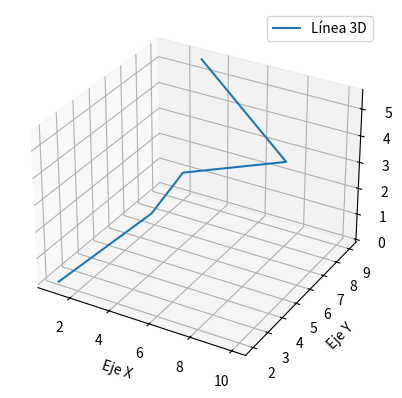

Write the Python code that produced this figure.
import matplotlib.pyplot as plt
from mpl_toolkits.mplot3d import Axes3D

# Crear datos de ejemplo
x = [1, 5, 2, 10, 3]
y = [2, 3, 9, 5, 9]
z = [0, 3, 1, 5, 5.6]

# Crear la figura y el objeto de ejes 3D
fig = plt.figure()
ax = fig.add_subplot(111, projection='3d')

# Trazar la línea 3D
ax.plot(x, y, z, label='Línea 3D')

# Etiquetas de los ejes
ax.set_xlabel('Eje X')
ax.set_ylabel('Eje Y')
ax.set_zlabel('Eje Z')

# Mostrar la leyenda
ax.legend()

# Mostrar el gráfico
plt.show()